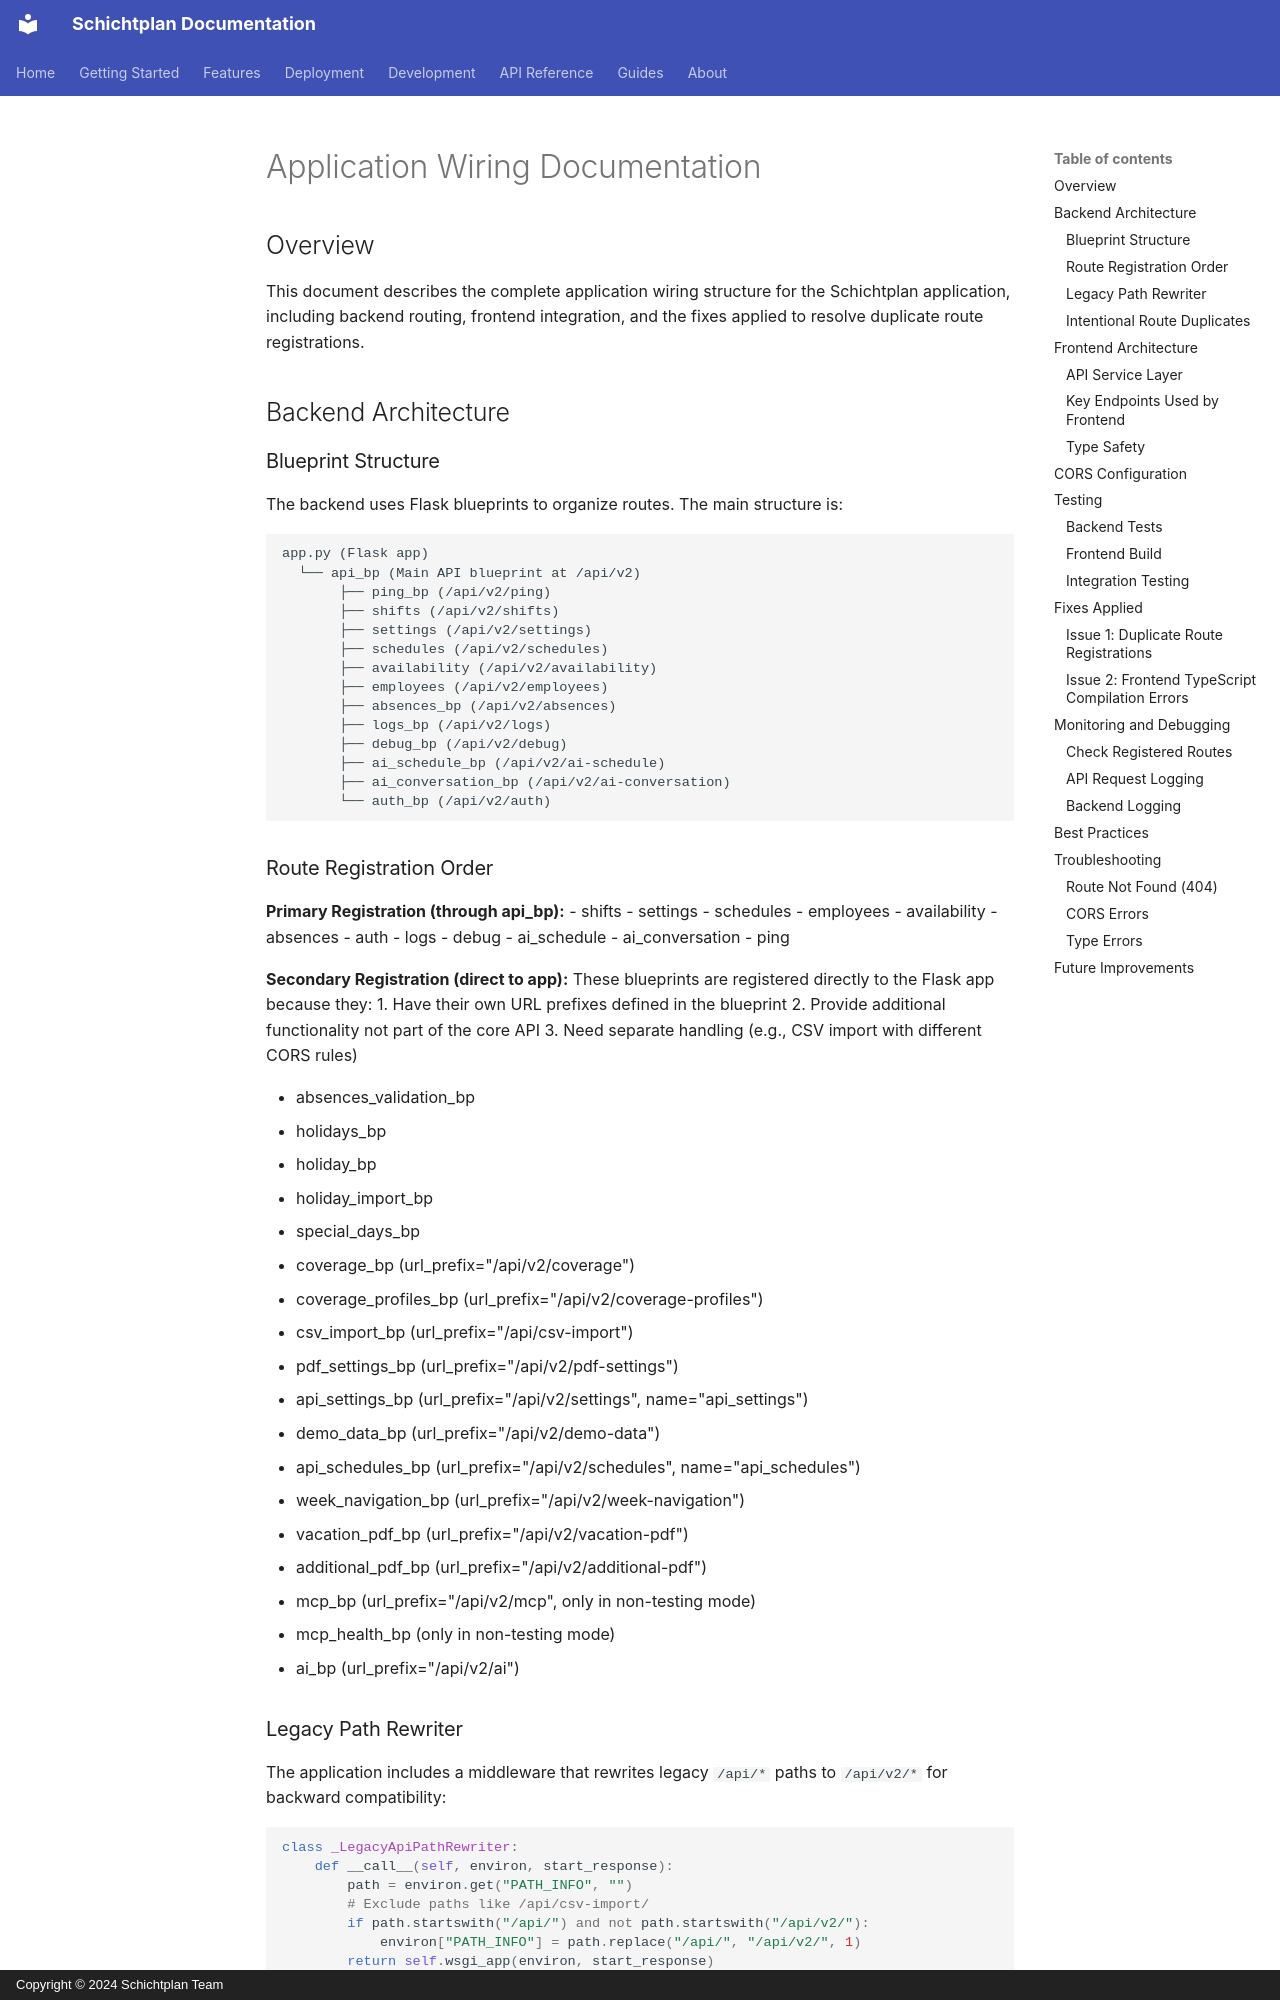

repository: jango-blockchained/schichtplan · page: APP_WIRING_DOCUMENTATION/index.html · generator: mkdocs · copyright: Copyright © 2024 Schichtplan Team

# Application Wiring Documentation

## Overview
This document describes the complete application wiring structure for the Schichtplan application, including backend routing, frontend integration, and the fixes applied to resolve duplicate route registrations.

## Backend Architecture

### Blueprint Structure

The backend uses Flask blueprints to organize routes. The main structure is:

```
app.py (Flask app)
  └── api_bp (Main API blueprint at /api/v2)
       ├── ping_bp (/api/v2/ping)
       ├── shifts (/api/v2/shifts)
       ├── settings (/api/v2/settings)
       ├── schedules (/api/v2/schedules)
       ├── availability (/api/v2/availability)
       ├── employees (/api/v2/employees)
       ├── absences_bp (/api/v2/absences)
       ├── logs_bp (/api/v2/logs)
       ├── debug_bp (/api/v2/debug)
       ├── ai_schedule_bp (/api/v2/ai-schedule)
       ├── ai_conversation_bp (/api/v2/ai-conversation)
       └── auth_bp (/api/v2/auth)
```

### Route Registration Order

**Primary Registration (through api_bp):**
- shifts
- settings
- schedules
- employees
- availability
- absences
- auth
- logs
- debug
- ai_schedule
- ai_conversation
- ping

**Secondary Registration (direct to app):**
These blueprints are registered directly to the Flask app because they:
1. Have their own URL prefixes defined in the blueprint
2. Provide additional functionality not part of the core API
3. Need separate handling (e.g., CSV import with different CORS rules)

- absences_validation_bp
- holidays_bp
- holiday_bp
- holiday_import_bp
- special_days_bp
- coverage_bp (url_prefix="/api/v2/coverage")
- coverage_profiles_bp (url_prefix="/api/v2/coverage-profiles")
- csv_import_bp (url_prefix="/api/csv-import")
- pdf_settings_bp (url_prefix="/api/v2/pdf-settings")
- api_settings_bp (url_prefix="/api/v2/settings", name="api_settings")
- demo_data_bp (url_prefix="/api/v2/demo-data")
- api_schedules_bp (url_prefix="/api/v2/schedules", name="api_schedules")
- week_navigation_bp (url_prefix="/api/v2/week-navigation")
- vacation_pdf_bp (url_prefix="/api/v2/vacation-pdf")
- additional_pdf_bp (url_prefix="/api/v2/additional-pdf")
- mcp_bp (url_prefix="/api/v2/mcp", only in non-testing mode)
- mcp_health_bp (only in non-testing mode)
- ai_bp (url_prefix="/api/v2/ai")
